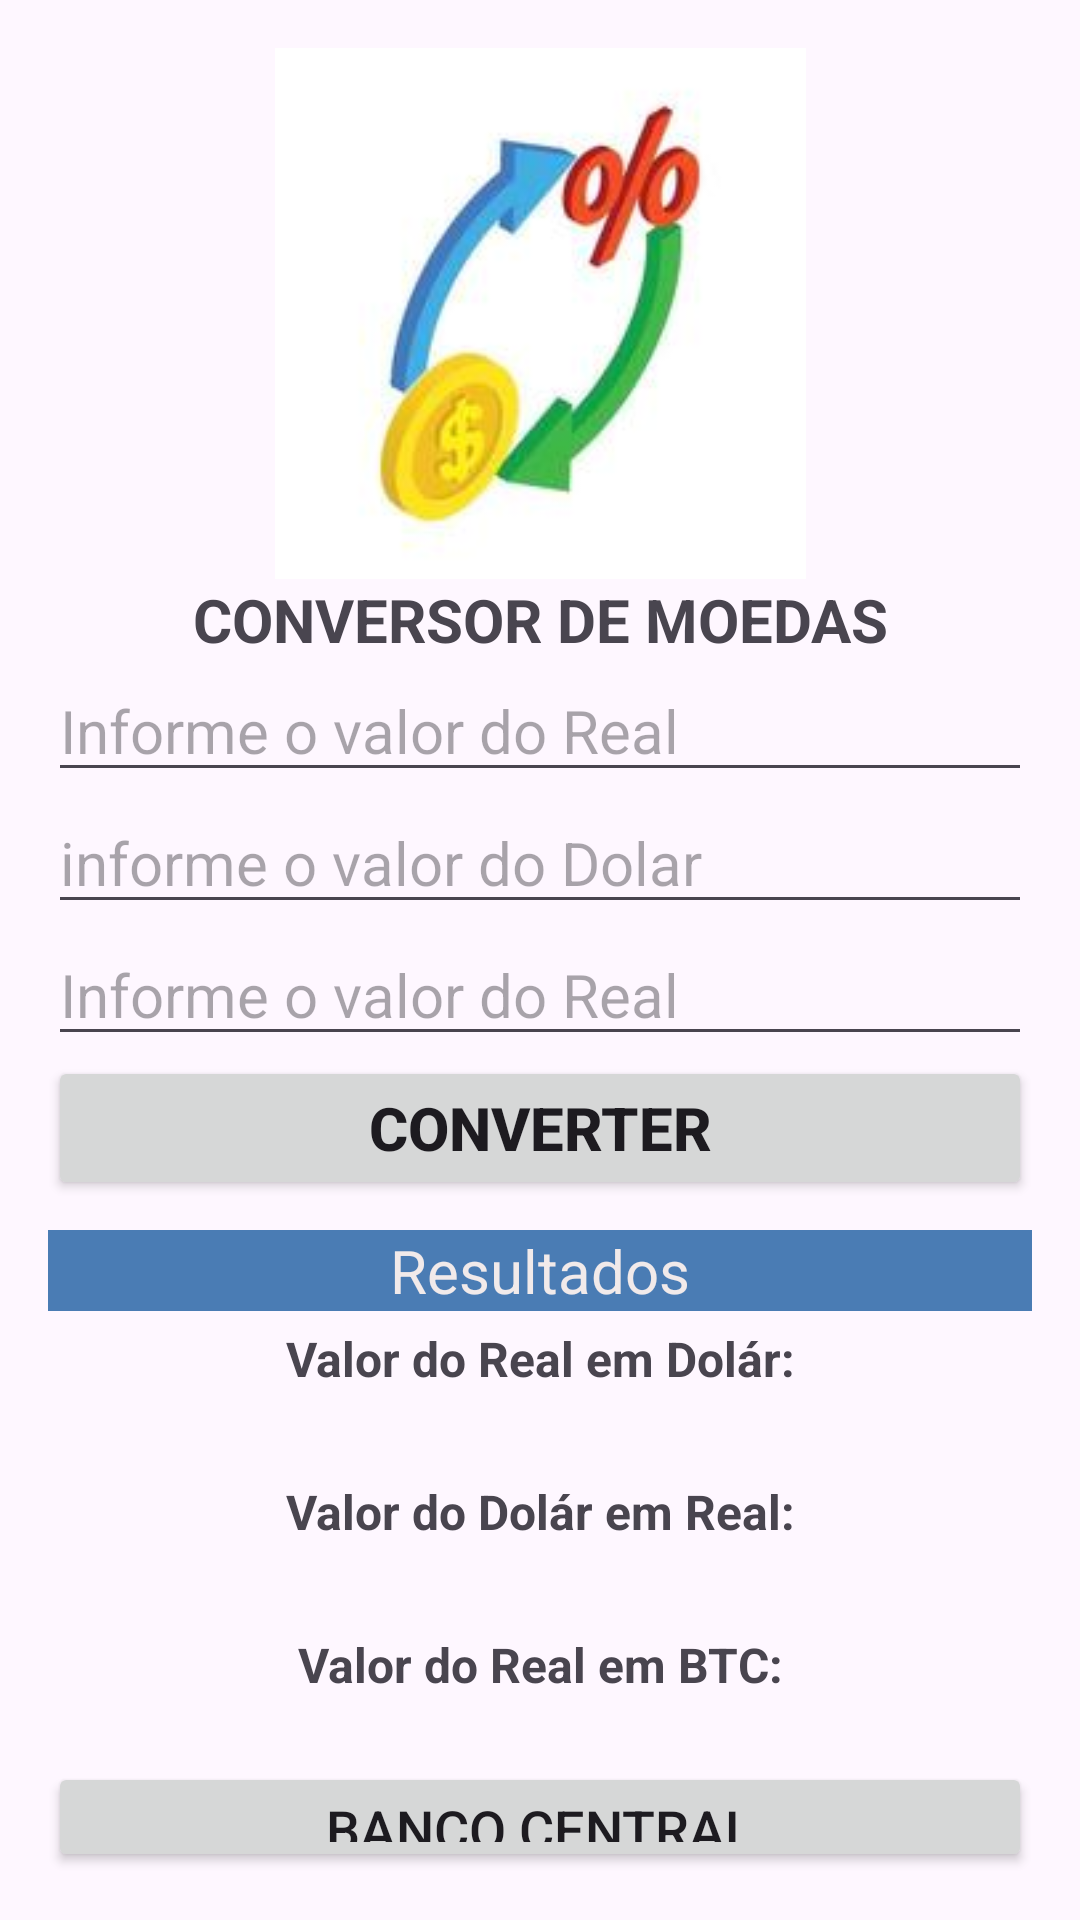

This screen was rendered from an Android layout file. Write that file and the resources it references.
<!-- AndroidManifest.xml: application theme Theme.CoversorDeMoedas -->
<!-- res/layout/activity_tela_inicial.xml -->
<?xml version="1.0" encoding="utf-8"?>
<androidx.constraintlayout.widget.ConstraintLayout xmlns:android="http://schemas.android.com/apk/res/android"
    xmlns:app="http://schemas.android.com/apk/res-auto"
    xmlns:tools="http://schemas.android.com/tools"
    android:id="@+id/rootLayout"
    android:layout_width="match_parent"
    android:layout_height="match_parent"
    tools:context=".TelaInicial">

    <LinearLayout
        android:layout_width="match_parent"
        android:layout_height="match_parent"
        android:orientation="vertical"
        android:padding="16dp">

        <ImageView
            android:id="@+id/imageView"
            android:layout_width="match_parent"
            android:layout_height="177dp"
            app:srcCompat="@drawable/conver" />

        <TextView
            android:id="@+id/textView"
            android:layout_width="match_parent"
            android:layout_height="wrap_content"
            android:text="CONVERSOR DE MOEDAS"
            android:textAlignment="center"
            android:textSize="20sp"
            android:textStyle="bold" />

        <EditText
            android:id="@+id/editReal"
            android:layout_width="match_parent"
            android:layout_height="wrap_content"
            android:ems="10"
            android:hint="Informe o valor do Real"
            android:inputType="text"
            android:textSize="20sp" />

        <EditText
            android:id="@+id/editDolar"
            android:layout_width="match_parent"
            android:layout_height="wrap_content"
            android:ems="10"
            android:hint="informe o valor do Dolar"
            android:inputType="text"
            android:textSize="20sp" />

        <EditText
            android:id="@+id/editBitcoin"
            android:layout_width="match_parent"
            android:layout_height="wrap_content"
            android:ems="10"
            android:hint="Informe o valor do Real"
            android:inputType="text"
            android:textSize="20sp" />

        <Button
            android:id="@+id/resultCotacao"
            android:layout_width="match_parent"
            android:layout_height="wrap_content"
            android:onClick="verificar"
            android:text="Converter"
            android:textAlignment="center"
            android:textSize="20sp"
            android:textStyle="bold" />

        <TextView
            android:id="@+id/textView3"
            android:layout_width="match_parent"
            android:layout_height="wrap_content"
            android:layout_marginTop="10dp"
            android:background="#4A7CB4"
            android:text="Resultados"
            android:textAlignment="center"
            android:textColor="#F1EAEA"
            android:textSize="20sp" />

        <TextView
            android:id="@+id/textView4"
            android:layout_width="match_parent"
            android:layout_height="wrap_content"
            android:layout_marginTop="5dp"
            android:text="Valor do Real em Dolár:"
            android:textAlignment="center"
            android:textSize="16sp"
            android:textStyle="bold" />

        <TextView
            android:id="@+id/tvDolar"
            android:layout_width="match_parent"
            android:layout_height="wrap_content"
            android:textAlignment="center"
            android:textSize="18sp" />

        <TextView
            android:id="@+id/textView8"
            android:layout_width="match_parent"
            android:layout_height="wrap_content"
            android:layout_marginTop="5dp"
            android:text="Valor do Dolár em Real:"
            android:textAlignment="center"
            android:textSize="16sp"
            android:textStyle="bold" />

        <TextView
            android:id="@+id/tvReal"
            android:layout_width="match_parent"
            android:layout_height="wrap_content"
            android:textAlignment="center"
            android:textSize="18sp" />

        <TextView
            android:id="@+id/textView10"
            android:layout_width="match_parent"
            android:layout_height="wrap_content"
            android:layout_marginTop="5dp"
            android:text="Valor do Real em BTC:"
            android:textAlignment="center"
            android:textSize="16sp"
            android:textStyle="bold" />

        <TextView
            android:id="@+id/tvBitcoin"
            android:layout_width="match_parent"
            android:layout_height="wrap_content"
            android:textAlignment="center"
            android:textSize="16sp" />

        <Button
            android:id="@+id/tbBanco"
            android:layout_width="match_parent"
            android:layout_height="wrap_content"
            android:onClick="abrirSiteBancoCentral"
            android:text="Banco Central"
            android:textSize="18sp" />

    </LinearLayout>
</androidx.constraintlayout.widget.ConstraintLayout>
<!-- resources referenced by this layout -->
<resources>
  <!-- drawable conver: jpg bitmap (drawable, 4367 bytes) -->
  <style name="Theme.CoversorDeMoedas" parent="Base.Theme.CoversorDeMoedas" />
  <style name="Base.Theme.CoversorDeMoedas" parent="Theme.Material3.DayNight.NoActionBar">
          
          
      </style>
</resources>
